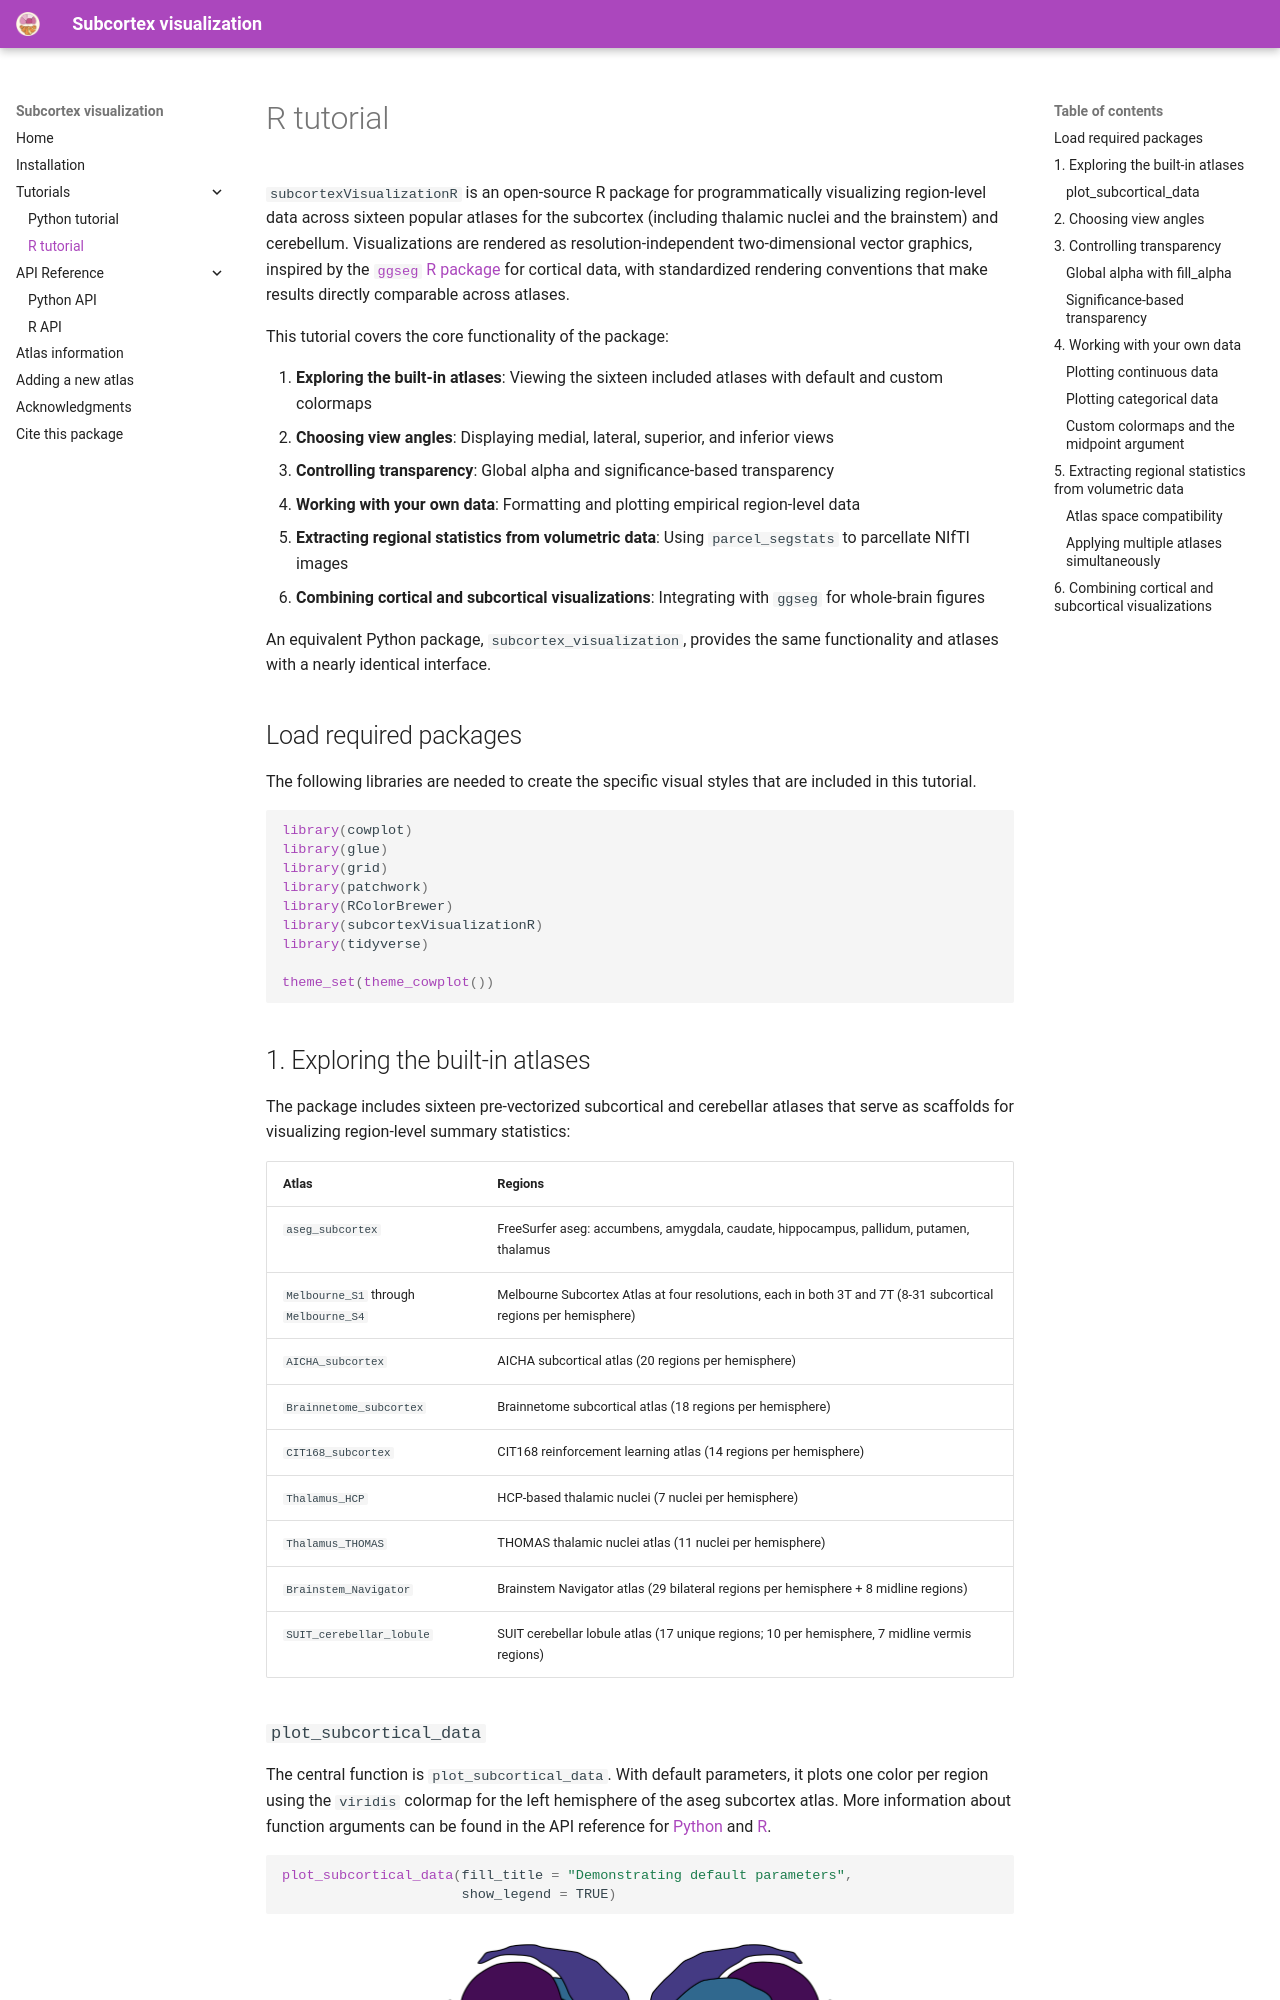

repository: anniegbryant/subcortex_visualization · page: R_tutorial/index.html · generator: mkdocs

R tutorial
================

`subcortexVisualizationR` is an open-source R package for
programmatically visualizing region-level data across sixteen popular
atlases for the subcortex (including thalamic nuclei and the brainstem)
and cerebellum. Visualizations are rendered as resolution-independent
two-dimensional vector graphics, inspired by the [`ggseg` R
package](https://github.com/ggsegverse/ggseg) for cortical data, with
standardized rendering conventions that make results directly comparable
across atlases.

This tutorial covers the core functionality of the package:

1.  **Exploring the built-in atlases**: Viewing the sixteen included
    atlases with default and custom colormaps
2.  **Choosing view angles**: Displaying medial, lateral, superior, and
    inferior views
3.  **Controlling transparency**: Global alpha and significance-based
    transparency
4.  **Working with your own data**: Formatting and plotting empirical
    region-level data
5.  **Extracting regional statistics from volumetric data**: Using
    `parcel_segstats` to parcellate NIfTI images
6.  **Combining cortical and subcortical visualizations**: Integrating
    with `ggseg` for whole-brain figures

An equivalent Python package, `subcortex_visualization`, provides the
same functionality and atlases with a nearly identical interface.

## Load required packages

The following libraries are needed to create the specific visual styles
that are included in this tutorial.

``` r
library(cowplot)
library(glue)
library(grid)
library(patchwork)
library(RColorBrewer)
library(subcortexVisualizationR)
library(tidyverse)

theme_set(theme_cowplot())
```
